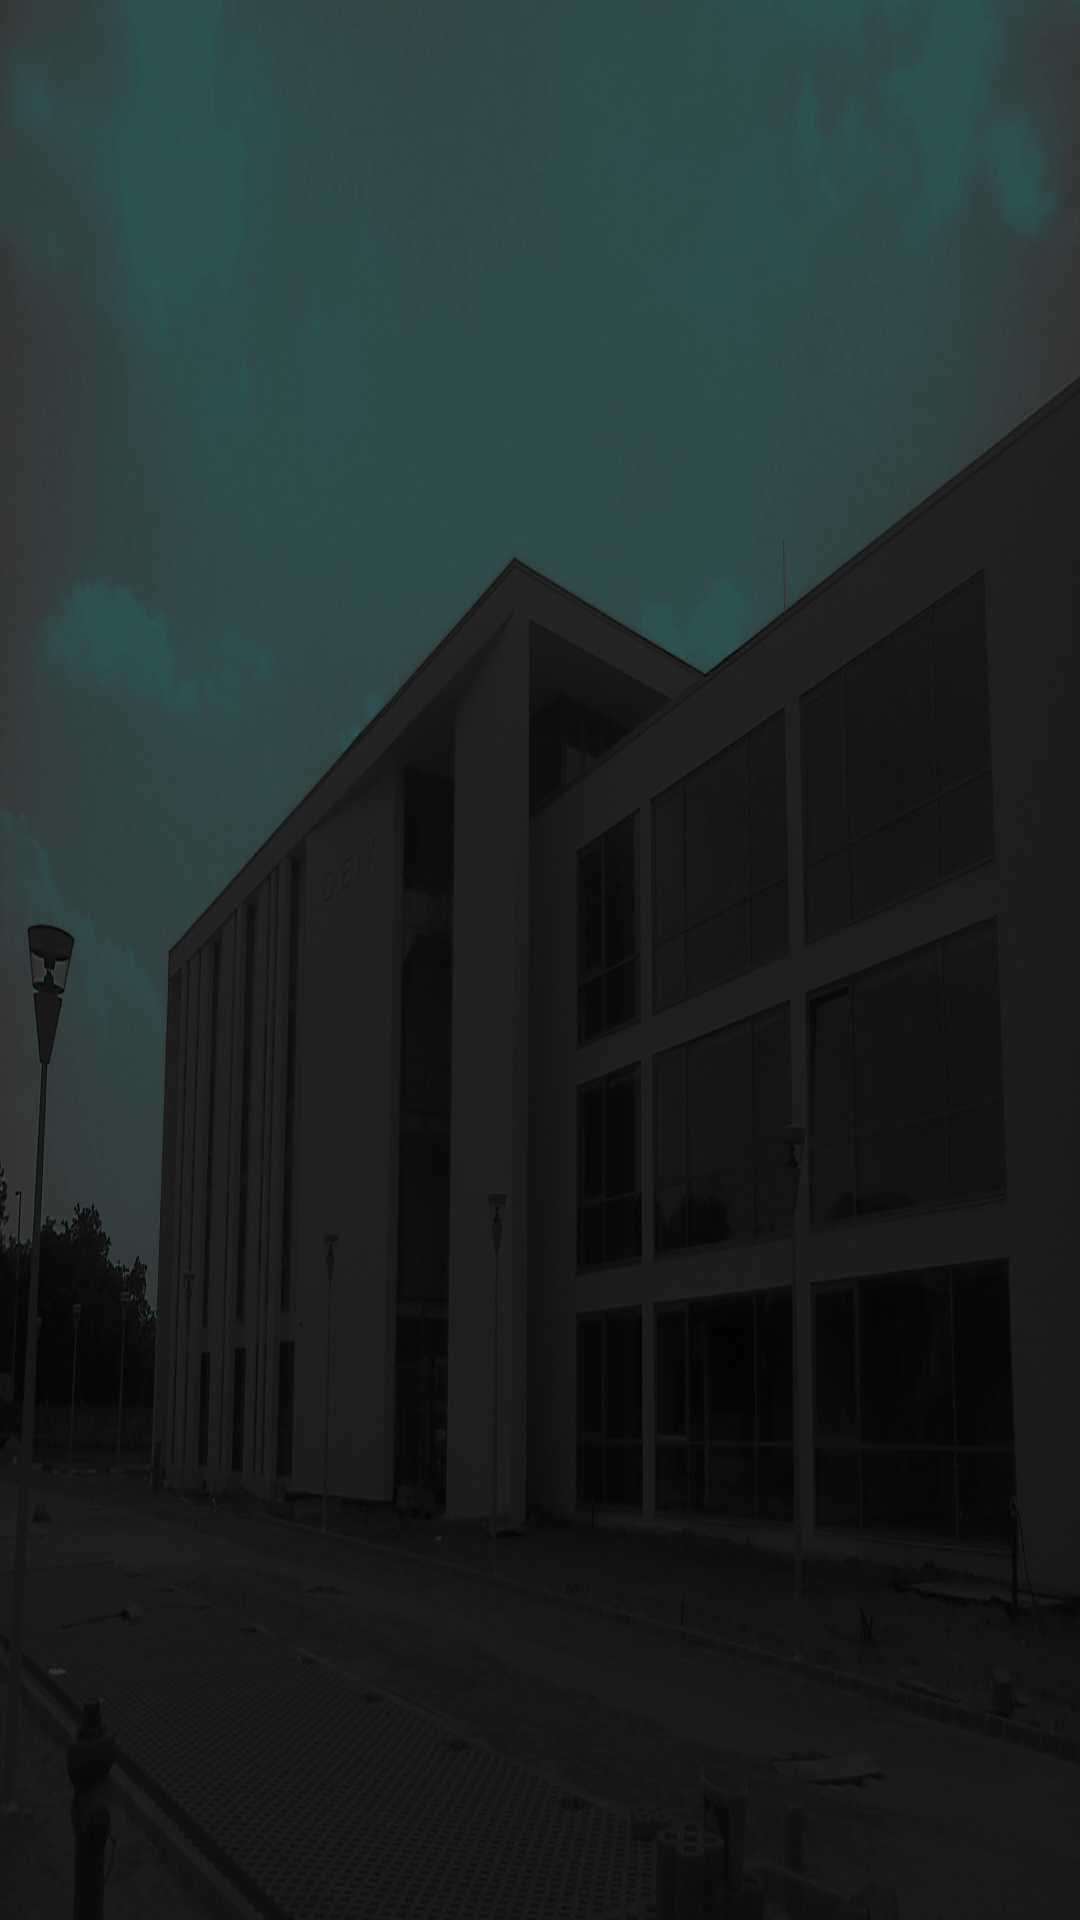

The Android layout XML behind this screen, and the referenced resources:
<!-- AndroidManifest.xml: application theme AppTheme -->
<!-- res/layout/fragment_ratings.xml -->
<?xml version="1.0" encoding="utf-8"?>
<ScrollView xmlns:android="http://schemas.android.com/apk/res/android"
    android:id="@+id/mainLayout"
    android:layout_width="match_parent"
    android:layout_height="match_parent"
    android:background="@drawable/deik"
    android:padding="@dimen/paddingDefault" >

    <LinearLayout
        android:id="@+id/lLayout"
        android:layout_width="match_parent"
        android:layout_height="wrap_content"
        android:orientation="vertical" />

</ScrollView>
<!-- resources referenced by this layout -->
<resources>
  <dimen name="paddingDefault">8dp</dimen>
  <style name="AppTheme" parent="AppBaseTheme">
  
          
          <item name="android:textColor">@color/black_almost</item>
          <item name="android:buttonStyle">@style/Button</item>
          <item name="android:textViewStyle">@style/TextView</item>
          <item name="android:listViewStyle">@style/ListView</item>
          <item name="android:editTextStyle">@style/EditText</item>
      </style>
  <style name="AppBaseTheme" parent="@style/Theme.AppCompat.Light">
  
          
          <item name="actionBarStyle">@style/ActionBar</item>
          <item name="actionBarTabStyle">@style/ActionBarTab</item>
          <item name="actionBarTabBarStyle">@style/ActionBarTab</item>
          <item name="actionBarTabTextStyle">@style/ActionBarTabText</item>
      </style>
  <color name="black_almost">#434343</color>
  <style name="Button" parent="@android:style/Widget.Button">
          <item name="android:background">@drawable/button_background</item>
          <item name="android:textSize">@dimen/textNormalSize</item>
          <item name="android:textColor">@color/blue_dark</item>
      </style>
  <style name="TextView" parent="@android:style/Widget.TextView">
          <item name="android:textSize">@dimen/textSize</item>
      </style>
  <style name="ListView" parent="@android:style/Widget.ListView">
          <item name="android:cacheColorHint">@android:color/transparent</item>
          <item name="android:scrollingCache">false</item>
          <item name="android:listSelector">@drawable/listitem_selector</item>
      </style>
  <style name="EditText" parent="@android:style/Widget.EditText">
          <item name="android:background">@drawable/edittext_background</item>
          <item name="android:textColor">@color/black_almost</item>
      </style>
  <style name="ActionBar" parent="@style/Widget.AppCompat.ActionBar">
          <item name="titleTextStyle">@style/TitleText</item>
          <item name="background">@color/blue_verylight</item>
      </style>
  <style name="ActionBarTab" parent="Widget.AppCompat.ActionBar.TabView">
          <item name="android:background">@drawable/tab_background</item>
          <item name="android:paddingLeft">0dp</item>
          <item name="android:paddingRight">0dp</item>
      </style>
  <style name="ActionBarTabText" parent="Widget.AppCompat.ActionBar.TabText">
          <item name="textAllCaps">false</item>
          <item name="android:textColor">@color/black_almost</item>
      </style>
  <!-- drawable button_background (drawable) -->
  <?xml version="1.0" encoding="utf-8"?>
  <selector xmlns:android="http://schemas.android.com/apk/res/android">
  
      <item android:drawable="@drawable/button_highlight" android:state_pressed="true"></item>
      <item android:drawable="@drawable/button_normal"/>
  
  </selector>
  <dimen name="textNormalSize">30sp</dimen>
  <color name="blue_dark">#0c5d92</color>
  <dimen name="textSize">27sp</dimen>
  <!-- drawable edittext_background (drawable) -->
  <?xml version="1.0" encoding="utf-8"?>
  <selector xmlns:android="http://schemas.android.com/apk/res/android">
  
      <item android:drawable="@drawable/textfield_focused" android:state_focused="true"/>
      <item android:drawable="@drawable/textfield_normal"/>
  
  </selector>
  <style name="TitleText" parent="@style/TextAppearance.AppCompat.Widget.ActionBar.Title">
          <item name="android:textColor">@color/gray_dark</item>
      </style>
  <color name="blue_verylight">#f3f9ff</color>
  <!-- drawable tab_background (drawable) -->
  <?xml version="1.0" encoding="utf-8"?>
  <selector xmlns:android="http://schemas.android.com/apk/res/android">
  
      <item android:drawable="@color/blue" android:state_selected="true"></item>
      <item android:drawable="@color/blue_light"/>
  
  </selector>
  <color name="orange">#ff7800</color>
  <color name="blue_light">#d4ebf2</color>
  <color name="gray_dark">#666666</color>
  <color name="blue">#8dd8f8</color>
</resources>
